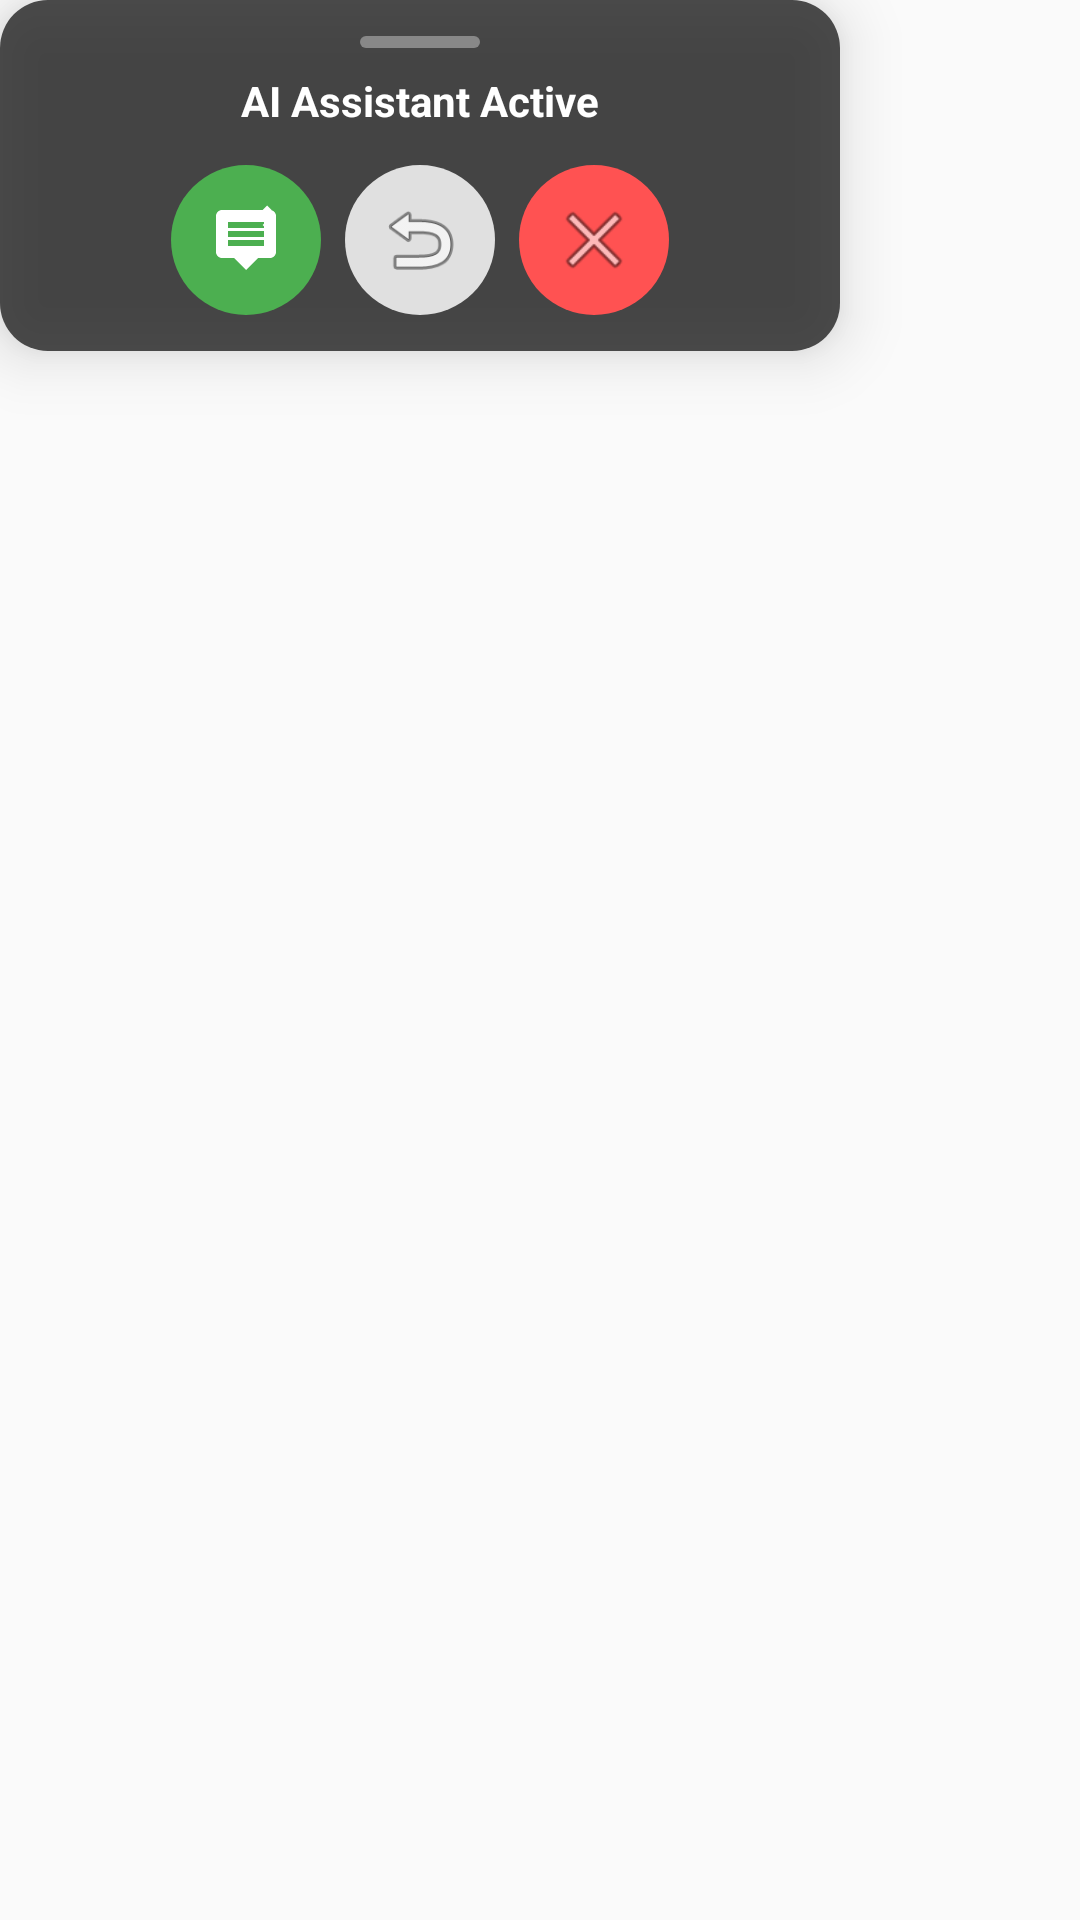

Here is an Android app screen rendered from its layout file. Give the layout XML and the strings, colors and styles it references.
<!-- AndroidManifest.xml: application theme AppTheme -->
<!-- res/layout/pip_floating_overlay.xml -->
<?xml version="1.0" encoding="utf-8"?>
<FrameLayout xmlns:android="http://schemas.android.com/apk/res/android"
    android:layout_width="wrap_content"
    android:layout_height="wrap_content"
    android:background="@android:color/transparent">

    
    <ImageView
        android:id="@+id/pip_main_button"
        android:layout_width="70dp"
        android:layout_height="70dp"
        android:background="@drawable/pip_bubble_background"
        android:src="@drawable/ic_notification"
        android:scaleType="centerInside"
        android:padding="14dp"
        android:elevation="12dp"
        android:visibility="gone" />

    
    <LinearLayout
        android:id="@+id/pip_main_content"
        android:layout_width="280dp"
        android:layout_height="wrap_content"
        android:orientation="vertical"
        android:background="@drawable/pip_overlay_background"
        android:elevation="12dp"
        android:padding="12dp"
        android:visibility="visible">

        
        <View
            android:layout_width="40dp"
            android:layout_height="4dp"
            android:background="@drawable/pip_handle_background"
            android:layout_gravity="center"
            android:layout_marginBottom="8dp" />

        
        <TextView
            android:id="@+id/pip_status_text"
            android:layout_width="wrap_content"
            android:layout_height="wrap_content"
            android:text="AI Assistant Active"
            android:textColor="#FFFFFF"
            android:textSize="14sp"
            android:textStyle="bold"
            android:layout_gravity="center_horizontal"
            android:layout_marginBottom="12dp"/>

        
        <LinearLayout
            android:layout_width="match_parent"
            android:layout_height="wrap_content"
            android:orientation="horizontal"
            android:gravity="center_horizontal">

            
            <ImageView
                android:id="@+id/pip_assistant_button"
                android:layout_width="50dp"
                android:layout_height="50dp"
                android:background="@drawable/pip_button_primary"
                android:src="@drawable/ic_notification"
                android:scaleType="centerInside"
                android:padding="10dp"
                android:layout_marginEnd="8dp"
                android:clickable="true"
                android:focusable="true" />

            
            <ImageView
                android:id="@+id/pip_minimize_button"
                android:layout_width="50dp"
                android:layout_height="50dp"
                android:background="@drawable/pip_button_secondary"
                android:src="@android:drawable/ic_menu_revert"
                android:scaleType="centerInside"
                android:padding="10dp"
                android:layout_marginEnd="8dp"
                android:clickable="true"
                android:focusable="true" />

            
            <ImageView
                android:id="@+id/pip_close_button"
                android:layout_width="50dp"
                android:layout_height="50dp"
                android:background="@drawable/pip_button_accent"
                android:src="@android:drawable/ic_menu_close_clear_cancel"
                android:scaleType="centerInside"
                android:padding="10dp"
                android:clickable="true"
                android:focusable="true" />
        </LinearLayout>
    </LinearLayout>

</FrameLayout>
<!-- resources referenced by this layout -->
<resources>
  <!-- drawable ic_notification (drawable) -->
  <?xml version="1.0" encoding="UTF-8"?>
  <vector xmlns:android="http://schemas.android.com/apk/res/android"
      android:width="24dp"
      android:height="24dp"
      android:viewportWidth="24"
      android:viewportHeight="24">
      
      <path
          android:fillColor="#FFFFFF"
          android:pathData="M20,2H4C2.9,2 2,2.9 2,4v12c0,1.1 0.9,2 2,2h4l4,4l4,-4h4c1.1,0 2,-0.9 2,-2V4C22,2.9 21.1,2 20,2zM18,14H6v-2h12V14zM18,11H6V9h12V11zM18,8H6V6h12V8z"/>
      
      <path
          android:fillColor="#FFFFFF"
          android:pathData="M19,3.5L17.5,2L19,0.5L20.5,2L19,3.5zM19,8.5L17.5,7L19,5.5L20.5,7L19,8.5z"/>
  </vector>
  <!-- drawable pip_bubble_background (drawable) -->
  <?xml version="1.0" encoding="utf-8"?>
  <shape xmlns:android="http://schemas.android.com/apk/res/android">
      <solid android:color="#FF2E8B57"/>
      <corners android:radius="35dp"/>
  </shape>
  <!-- drawable pip_button_accent (drawable) -->
  <?xml version="1.0" encoding="utf-8"?>
  <shape xmlns:android="http://schemas.android.com/apk/res/android">
      <solid android:color="#FF5252"/>
      <corners android:radius="25dp"/>
  </shape>
  <!-- drawable pip_button_primary (drawable) -->
  <?xml version="1.0" encoding="utf-8"?>
  <shape xmlns:android="http://schemas.android.com/apk/res/android">
      <solid android:color="#4CAF50"/>
      <corners android:radius="25dp"/>
  </shape>
  <!-- drawable pip_button_secondary (drawable) -->
  <?xml version="1.0" encoding="utf-8"?>
  <shape xmlns:android="http://schemas.android.com/apk/res/android">
      <solid android:color="#E0E0E0"/>
      <corners android:radius="25dp"/>
  </shape>
  <!-- drawable pip_handle_background (drawable) -->
  <?xml version="1.0" encoding="utf-8"?>
  <shape xmlns:android="http://schemas.android.com/apk/res/android">
      <solid android:color="#888888"/>
      <corners android:radius="2dp"/>
  </shape>
  <!-- drawable pip_overlay_background (drawable) -->
  <?xml version="1.0" encoding="utf-8"?>
  <shape xmlns:android="http://schemas.android.com/apk/res/android">
      <solid android:color="#CC222222"/>
      <corners android:radius="16dp"/>
  </shape>
  <style name="AppTheme" parent="Theme.AppCompat.Light.NoActionBar">
      <item name="android:textColor">@android:color/black</item>
      <item name="android:editTextStyle">@style/ResetEditText</item>
      <item name="android:editTextBackground">@drawable/rn_edit_text_material</item>
      <item name="colorPrimary">@color/colorPrimary</item>
      <item name="android:statusBarColor">#000000</item>
    </style>
  <style name="ResetEditText" parent="@android:style/Widget.EditText">
      <item name="android:padding">0dp</item>
      <item name="android:textColorHint">#c8c8c8</item>
      <item name="android:textColor">@android:color/black</item>
    </style>
  <color name="colorPrimary">#023c69</color>
</resources>
